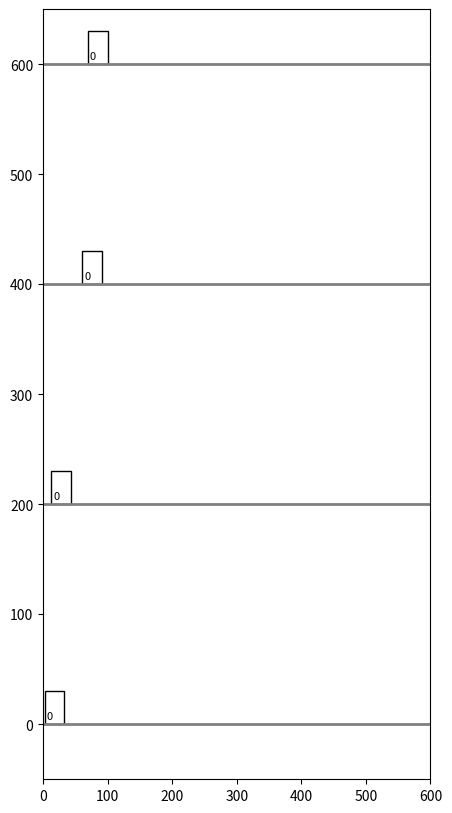

Source code (Python):
import matplotlib.pyplot as plt
import matplotlib.patches as patches
import numpy as np
from matplotlib.animation import FuncAnimation
import random

# Define conveyor and box parameters
conveyor_width = 200  # Width of conveyor in pixels
conveyor_height = 600  # Height of conveyor in pixels for better visibility
box_size = 30  # Size of each box in pixels
gap = 20  # Required gap between tail of one box and head of the next lower-priority box in pixels
exit_position = 750  # Position where boxes exit the conveyor
lanes_y = [0, 200, 400, 600]  # Y-positions for each lane
kp = 0.1  # Proportional control constant

# Box class representing each parcel
class Box:
    def __init__(self, ax, lane_y, box_id, initial_x, priority):
        self.lane_y = lane_y
        self.box_id = box_id
        self.priority = priority
        self.x_pos = initial_x
        self.speed = 1.0  # Initial speed within allowed range
        self.rect = patches.Rectangle((self.x_pos, lane_y), box_size, box_size, linewidth=1, edgecolor='black', facecolor='white')
        self.text = ax.text(self.x_pos + box_size / 4, lane_y + box_size / 4, str(self.priority), ha='center', va='center', fontsize=8, color='black')
        ax.add_patch(self.rect)

    def move(self):
        self.x_pos += self.speed
        self.rect.set_x(self.x_pos)
        self.text.set_x(self.x_pos + box_size / 4)

    def remove(self):
        self.rect.remove()
        self.text.remove()

# Conveyor class to manage a single box on a single lane
class Conveyor:
    def __init__(self, ax, lane_y, conveyor_id, interface):
        self.ax = ax
        self.lane_y = lane_y
        self.conveyor_id = conveyor_id
        self.interface = interface
        self.box = None
        self.initialize_box()

    def initialize_box(self):
        initial_x = random.randint(0, conveyor_width - box_size)
        self.box = Box(self.ax, self.lane_y, self.conveyor_id + 1, initial_x, 0)  # Priority will be set later
        self.interface.register_box(self.box)

    def update_position(self):
        if self.box:
            if self.box.x_pos < exit_position:
                # Get the next lower-priority box
                next_box = self.interface.get_next_priority_box(self.box.priority)

                # Calculate gap and adjust speed based on proportional control
                if next_box:
                    current_gap = next_box.x_pos - (self.box.x_pos + box_size)
                    speed_adjustment = kp * (gap - current_gap)
                    # Enforce speed limits between 0.5 and 1.5
                    self.box.speed = min(max(1.0 + speed_adjustment, 0.5), 1.5)

                # Move the box
                self.box.move()
            else:
                self.box.remove()
                self.interface.unregister_box(self.box)
                self.box = None

        # Reinitialize boxes if all have exited
        if not any(conveyor.box for conveyor in self.interface.conveyors.values()):
            self.interface.reinitialize_boxes()

# Conveyor interface to manage interactions between conveyors
class ConveyorInterface:
    def __init__(self):
        self.boxes = []
        self.conveyors = {}

    def register_conveyor(self, conveyor):
        self.conveyors[conveyor.conveyor_id] = conveyor

    def register_box(self, box):
        self.boxes.append(box)

    def unregister_box(self, box):
        if box in self.boxes:
            self.boxes.remove(box)

    def get_next_priority_box(self, current_priority):
        # Get the next lower-priority box
        lower_priority_boxes = [box for box in self.boxes if box.priority > current_priority]
        if lower_priority_boxes:
            return min(lower_priority_boxes, key=lambda b: b.priority)
        return None

    def reinitialize_boxes(self):
        # Clear all existing boxes
        self.boxes.clear()
        # Reinitialize each conveyor with a new box at a random position
        for conveyor in self.conveyors.values():
            conveyor.initialize_box()
        # Assign new priorities based on proximity to exit
        self.assign_priorities()

    def assign_priorities(self):
        # Sort boxes by distance to the exit and assign priorities
        sorted_boxes = sorted(self.boxes, key=lambda box: box.x_pos + box_size)
        for priority, box in enumerate(sorted_boxes, start=1):
            box.priority = priority
            box.text.set_text(str(box.priority))  # Update the displayed priority

# Initialize plot
fig, ax = plt.subplots(figsize=(5, 10))  # Adjust the figure size for better visibility
ax.set_xlim(0, conveyor_height)
ax.set_ylim(-50, conveyor_height + 50)
ax.axis('on')

# Draw conveyor lane borders
for lane_y in lanes_y:
    ax.plot([0, conveyor_height], [lane_y, lane_y], color='gray', linestyle='-', linewidth=2)

# Create ConveyorInterface and Conveyor objects
interface = ConveyorInterface()
conveyors = []
for idx, lane_y in enumerate(lanes_y):
    conveyor = Conveyor(ax, lane_y, idx, interface)
    conveyors.append(conveyor)
    interface.register_conveyor(conveyor)

# Update function for animation
def update(frame):
    for conveyor in conveyors:
        conveyor.update_position()

# Animation
ani = FuncAnimation(fig, update, frames=np.arange(0, 100), interval=50)
plt.show()
